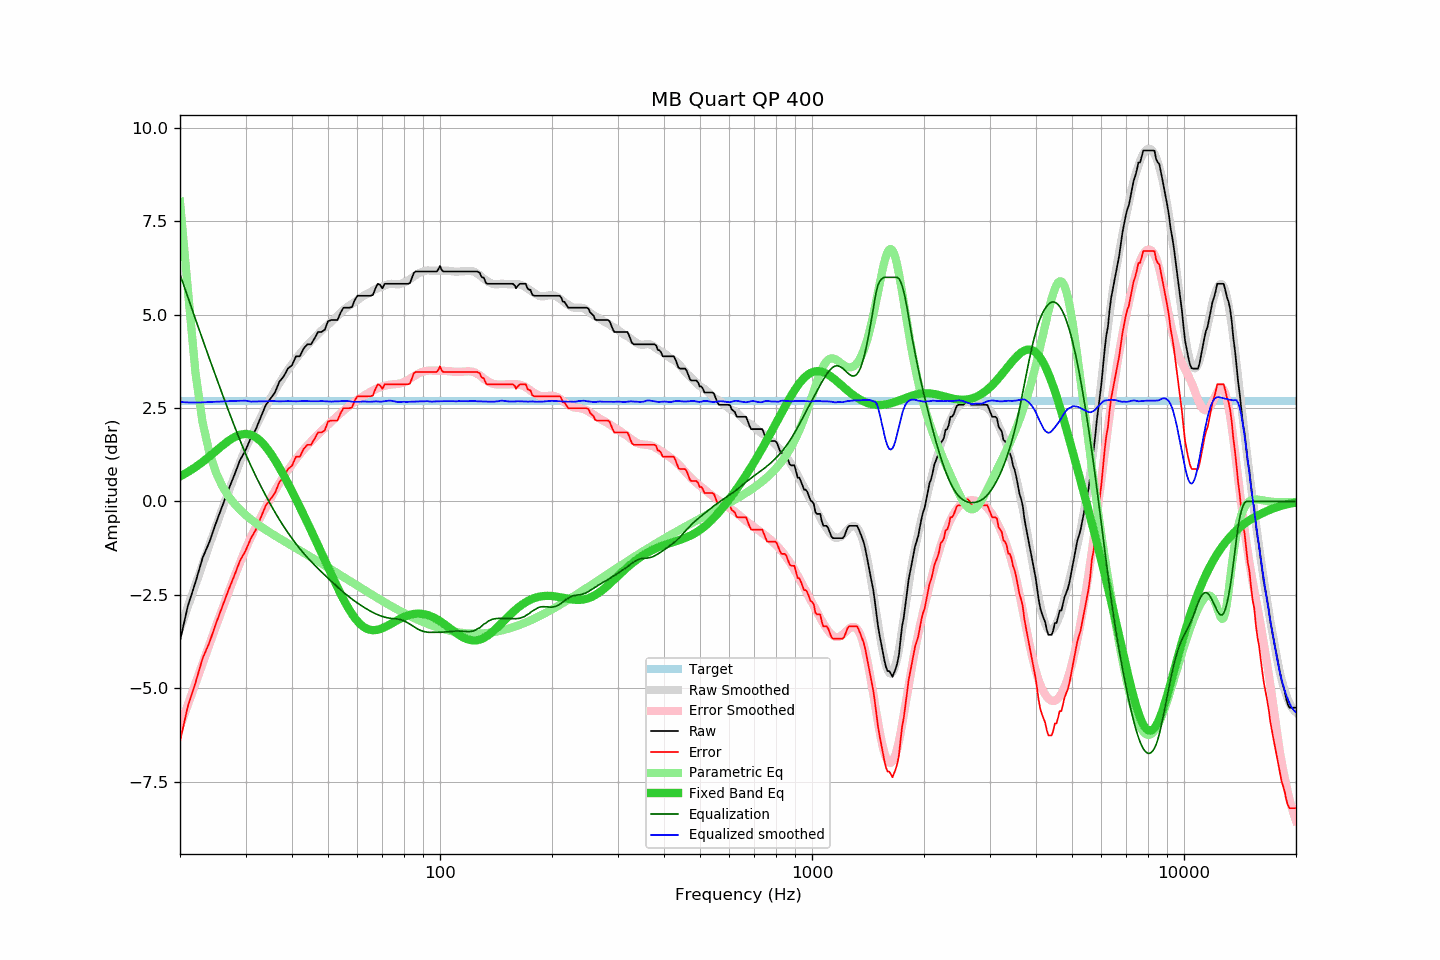

Source data for this figure (header and first rows):
frequency, raw, error, smoothed, error_smoothed, equalization, parametric_eq, equalized_raw, equalized_smoothed, target
20, -3.73, -6.42, -3.42, -6.03, 6.08, 0.67, 2.35, 2.66, 2.69
21, -2.79, -5.48, -2.81, -5.44, 5.47, 0.79, 2.67, 2.65, 2.69
22, -2.17, -4.86, -2.24, -4.88, 4.88, 0.92, 2.71, 2.65, 2.69
23, -1.51, -4.20, -1.68, -4.34, 4.34, 1.06, 2.82, 2.65, 2.69
24, -1.08, -3.77, -1.16, -3.82, 3.82, 1.21, 2.74, 2.66, 2.69
25, -0.57, -3.26, -0.66, -3.33, 3.33, 1.35, 2.76, 2.67, 2.69
26, -0.12, -2.81, -0.19, -2.87, 2.87, 1.50, 2.75, 2.68, 2.69
27, 0.32, -2.37, 0.25, -2.43, 2.43, 1.62, 2.75, 2.69, 2.69
28, 0.71, -1.98, 0.67, -2.02, 2.02, 1.72, 2.73, 2.69, 2.69
29, 1.11, -1.58, 1.06, -1.64, 1.64, 1.79, 2.74, 2.70, 2.69
30, 1.37, -1.32, 1.42, -1.28, 1.28, 1.81, 2.64, 2.70, 2.69
31, 1.70, -0.99, 1.71, -0.96, 0.96, 1.79, 2.66, 2.67, 2.69
32, 1.94, -0.75, 2.01, -0.67, 0.67, 1.72, 2.61, 2.68, 2.69
33, 2.27, -0.42, 2.27, -0.40, 0.40, 1.61, 2.67, 2.68, 2.69
34, 2.58, -0.11, 2.53, -0.16, 0.16, 1.47, 2.73, 2.68, 2.69
35, 2.75, 0.06, 2.76, 0.07, -0.07, 1.30, 2.67, 2.69, 2.69
36, 2.92, 0.23, 2.97, 0.29, -0.29, 1.11, 2.63, 2.69, 2.69
37, 3.21, 0.52, 3.17, 0.49, -0.49, 0.91, 2.72, 2.68, 2.69
38, 3.35, 0.66, 3.35, 0.67, -0.67, 0.70, 2.68, 2.68, 2.69
39, 3.56, 0.87, 3.52, 0.84, -0.84, 0.49, 2.72, 2.69, 2.69
40, 3.65, 0.96, 3.67, 0.99, -0.99, 0.27, 2.66, 2.68, 2.69
41, 3.89, 1.20, 3.82, 1.13, -1.13, 0.06, 2.75, 2.68, 2.69
42, 3.89, 1.20, 3.95, 1.27, -1.27, -0.15, 2.62, 2.69, 2.69
43, 4.10, 1.41, 4.08, 1.39, -1.39, -0.36, 2.71, 2.69, 2.69
44, 4.21, 1.52, 4.19, 1.50, -1.50, -0.57, 2.71, 2.69, 2.69
45, 4.21, 1.52, 4.29, 1.60, -1.60, -0.77, 2.60, 2.68, 2.69
46, 4.37, 1.68, 4.39, 1.70, -1.70, -0.98, 2.66, 2.68, 2.69
47, 4.54, 1.85, 4.48, 1.80, -1.80, -1.18, 2.74, 2.68, 2.69
48, 4.54, 1.85, 4.58, 1.89, -1.89, -1.37, 2.65, 2.69, 2.69
49, 4.60, 1.91, 4.65, 1.97, -1.97, -1.57, 2.63, 2.68, 2.69
50, 4.83, 2.14, 4.73, 2.05, -2.05, -1.76, 2.77, 2.68, 2.69
51, 4.86, 2.17, 4.81, 2.13, -2.13, -1.95, 2.72, 2.67, 2.69
52, 4.86, 2.17, 4.89, 2.21, -2.21, -2.13, 2.64, 2.68, 2.69
53, 4.86, 2.17, 4.97, 2.29, -2.29, -2.30, 2.57, 2.68, 2.69
54, 5.05, 2.36, 5.05, 2.36, -2.36, -2.46, 2.69, 2.68, 2.69
55, 5.19, 2.50, 5.12, 2.43, -2.43, -2.62, 2.76, 2.69, 2.69
56, 5.19, 2.50, 5.19, 2.50, -2.50, -2.76, 2.69, 2.69, 2.69
57, 5.19, 2.50, 5.24, 2.56, -2.56, -2.89, 2.63, 2.68, 2.69
58, 5.21, 2.52, 5.29, 2.62, -2.62, -3.01, 2.59, 2.67, 2.69
59, 5.40, 2.71, 5.34, 2.67, -2.67, -3.12, 2.73, 2.67, 2.69
60, 5.51, 2.82, 5.39, 2.72, -2.72, -3.21, 2.79, 2.67, 2.69
61, 5.51, 2.82, 5.44, 2.77, -2.77, -3.28, 2.74, 2.67, 2.69
62, 5.51, 2.82, 5.49, 2.81, -2.81, -3.34, 2.69, 2.68, 2.69
63, 5.51, 2.82, 5.53, 2.86, -2.86, -3.39, 2.65, 2.68, 2.69
64, 5.51, 2.82, 5.57, 2.90, -2.90, -3.42, 2.61, 2.67, 2.69
65, 5.51, 2.82, 5.61, 2.94, -2.94, -3.44, 2.57, 2.67, 2.69
66, 5.53, 2.84, 5.65, 2.97, -2.97, -3.45, 2.56, 2.68, 2.69
67, 5.70, 3.01, 5.68, 3.00, -3.00, -3.44, 2.69, 2.68, 2.69
68, 5.83, 3.14, 5.71, 3.03, -3.03, -3.43, 2.79, 2.68, 2.69
69, 5.80, 3.11, 5.73, 3.06, -3.06, -3.42, 2.74, 2.67, 2.69
70, 5.71, 3.02, 5.75, 3.08, -3.08, -3.39, 2.63, 2.67, 2.69
71, 5.83, 3.14, 5.78, 3.10, -3.10, -3.37, 2.73, 2.68, 2.69
72, 5.83, 3.14, 5.80, 3.11, -3.11, -3.34, 2.71, 2.69, 2.69
73, 5.83, 3.14, 5.82, 3.12, -3.12, -3.30, 2.70, 2.70, 2.69
74, 5.83, 3.14, 5.83, 3.13, -3.13, -3.27, 2.69, 2.70, 2.69
75, 5.83, 3.14, 5.82, 3.14, -3.14, -3.24, 2.69, 2.69, 2.69
76, 5.83, 3.14, 5.82, 3.14, -3.14, -3.20, 2.68, 2.67, 2.69
77, 5.83, 3.14, 5.81, 3.15, -3.15, -3.17, 2.68, 2.66, 2.69
78, 5.83, 3.14, 5.82, 3.16, -3.16, -3.14, 2.67, 2.66, 2.69
79, 5.83, 3.14, 5.84, 3.17, -3.17, -3.12, 2.65, 2.67, 2.69
... 553 more rows
